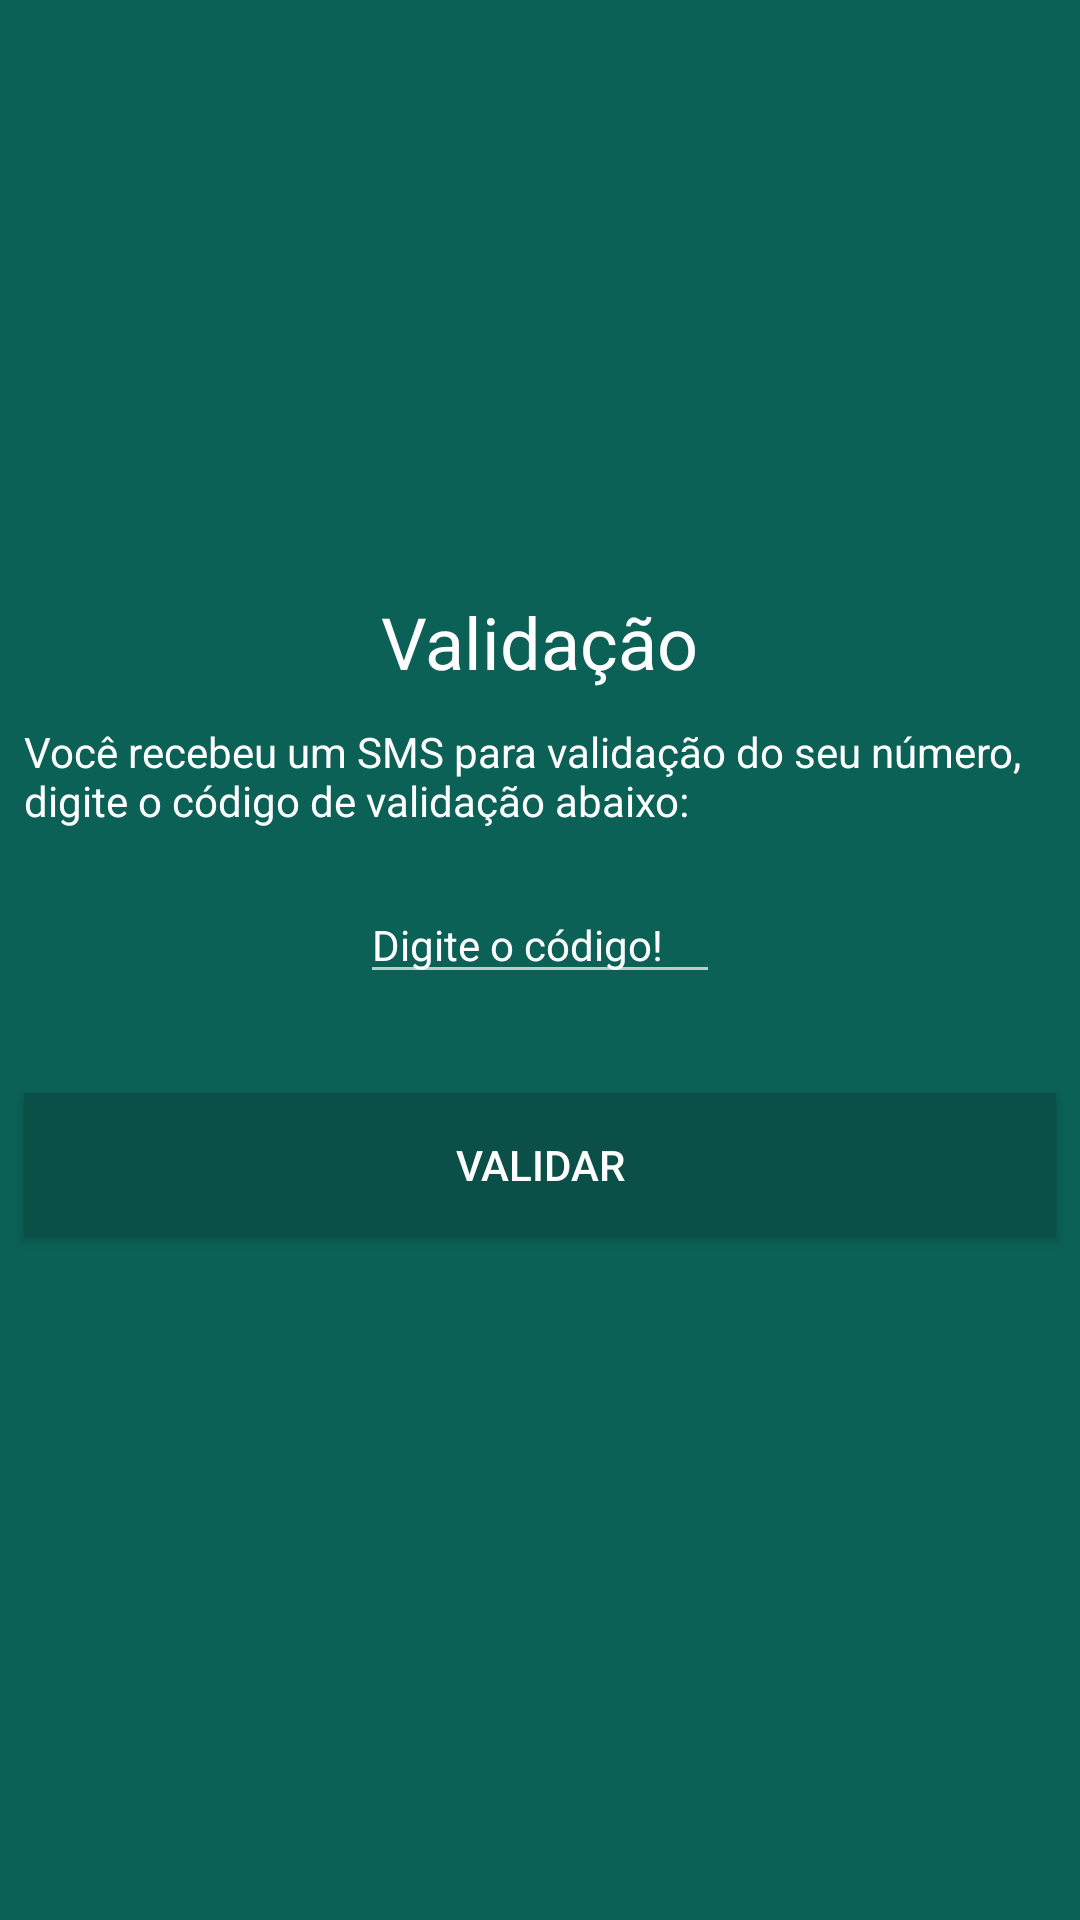

Reconstruct the res/layout file that produces this screen, plus the resources it refers to.
<!-- AndroidManifest.xml: application theme AppTheme -->
<!-- res/layout/activity_validador.xml -->
<?xml version="1.0" encoding="utf-8"?>

<android.support.constraint.ConstraintLayout xmlns:android="http://schemas.android.com/apk/res/android"
    xmlns:app="http://schemas.android.com/apk/res-auto"
    xmlns:tools="http://schemas.android.com/tools"
    android:layout_width="match_parent"
    android:layout_height="match_parent"
    android:background="@color/colorPrimary"
    tools:context="com.cursoandroid.balbino.whatsapp.activity.ValidadorActivity">

    <ImageView
        android:id="@+id/imageView2"
        android:layout_width="200dp"
        android:layout_height="0dp"
        app:srcCompat="@drawable/logo"
        tools:layout_constraintTop_creator="1"
        tools:layout_constraintRight_creator="1"
        tools:layout_constraintBottom_creator="1"
        app:layout_constraintBottom_toTopOf="@+id/textView"
        app:layout_constraintRight_toRightOf="parent"
        android:layout_marginTop="16dp"
        tools:layout_constraintLeft_creator="1"
        android:layout_marginBottom="23dp"
        app:layout_constraintLeft_toLeftOf="parent"
        app:layout_constraintTop_toTopOf="parent" />

    <TextView
        android:id="@+id/textView"
        android:layout_width="wrap_content"
        android:layout_height="wrap_content"
        android:text="Validação"
        android:textColor="@color/colorAccent"
        android:textSize="24sp"
        tools:layout_constraintRight_creator="1"
        tools:layout_constraintBottom_creator="1"
        app:layout_constraintBottom_toTopOf="@+id/textView2"
        app:layout_constraintRight_toRightOf="parent"
        tools:layout_constraintLeft_creator="1"
        android:layout_marginBottom="11dp"
        app:layout_constraintLeft_toLeftOf="parent" />

    <TextView
        android:id="@+id/textView2"
        android:layout_width="0dp"
        android:layout_height="wrap_content"
        android:text="@string/texto_informativo"
        android:textColor="@color/colorAccent"
        android:textSize="14sp"
        tools:layout_constraintTop_creator="1"
        tools:layout_constraintRight_creator="1"
        android:layout_marginStart="8dp"
        android:layout_marginEnd="8dp"
        app:layout_constraintRight_toRightOf="parent"
        android:layout_marginTop="241dp"
        tools:layout_constraintLeft_creator="1"
        app:layout_constraintLeft_toLeftOf="parent"
        app:layout_constraintTop_toTopOf="parent"
        android:layout_marginLeft="8dp"
        android:layout_marginRight="8dp" />

    <EditText
        android:id="@+id/edit_cod_validacao"
        android:layout_width="120dp"
        android:layout_height="wrap_content"
        android:layout_marginTop="19dp"
        android:ems="10"
        android:hint="Digite o código!"
        android:inputType="number"
        android:textColor="@color/colorAccent"
        android:textColorHint="@color/colorAccent"
        android:textSize="14sp"
        app:layout_constraintLeft_toLeftOf="parent"
        app:layout_constraintRight_toRightOf="parent"
        app:layout_constraintTop_toBottomOf="@+id/textView2"
        tools:layout_constraintLeft_creator="1"
        tools:layout_constraintRight_creator="1"
        tools:layout_constraintTop_creator="1" />

    <Button
        android:id="@+id/botao_validar"
        android:layout_width="0dp"
        android:layout_height="wrap_content"
        android:layout_marginEnd="8dp"
        android:layout_marginLeft="8dp"
        android:layout_marginRight="8dp"
        android:layout_marginStart="8dp"
        android:layout_marginTop="33dp"
        android:background="@color/colorPrimaryDark"
        android:text="Validar"
        android:textColor="@color/colorAccent"
        app:layout_constraintLeft_toLeftOf="parent"
        app:layout_constraintRight_toRightOf="parent"
        app:layout_constraintTop_toBottomOf="@+id/edit_cod_validacao"
        tools:layout_constraintLeft_creator="1"
        tools:layout_constraintRight_creator="1"
        tools:layout_constraintTop_creator="1" />
</android.support.constraint.ConstraintLayout>
<!-- resources referenced by this layout -->
<resources>
  <color name="colorAccent">#ffffff</color>
  <color name="colorPrimary">#0b6156</color>
  <color name="colorPrimaryDark">#0a5048</color>
  <string name="texto_informativo">Você recebeu um SMS para validação do seu número, digite o código de validação abaixo:</string>
  <style name="AppTheme" parent="Theme.AppCompat.NoActionBar">
          
          <item name="colorPrimary">@color/colorPrimary</item>
          <item name="colorPrimaryDark">@color/colorPrimaryDark</item>
          <item name="colorAccent">@color/colorAccent</item>
          <item name="android:windowBackground">@android:color/white</item>
        
      </style>
</resources>
